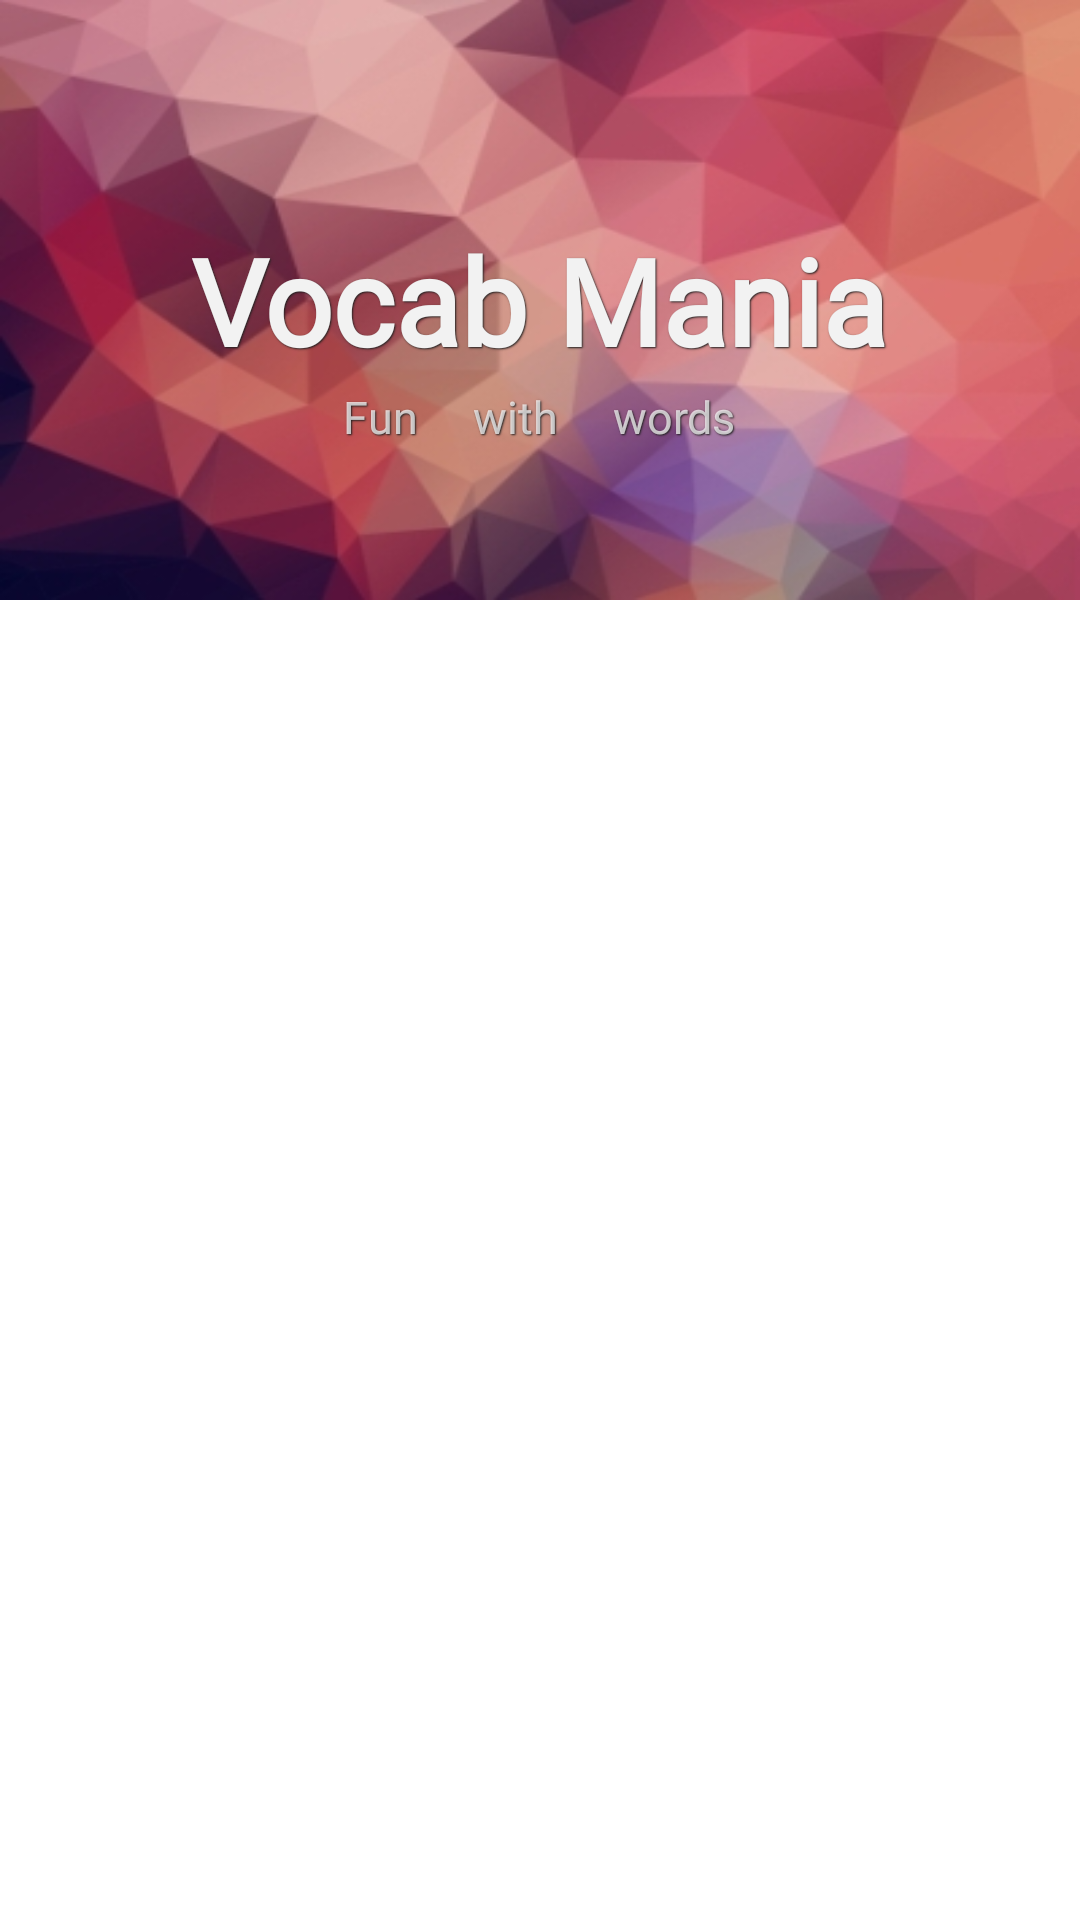

Here is an Android app screen rendered from its layout file. Give the layout XML and the strings, colors and styles it references.
<!-- AndroidManifest.xml: application theme Theme.AppCompat.Light.NoActionBar -->
<!-- res/layout/fragment_navigation_drawer.xml -->
<RelativeLayout xmlns:android="http://schemas.android.com/apk/res/android"
    xmlns:app="http://schemas.android.com/apk/res-auto"
    xmlns:tools="http://schemas.android.com/tools"
    android:layout_width="match_parent"
    android:layout_height="match_parent"
    android:background="#FFFFFF"
    tools:context="com.msarangal.vocabmania.NavigationDrawerFragment">


    <RelativeLayout
        android:id="@+id/containerDrawerImage"
        android:layout_width="match_parent"
        android:layout_height="200dp"
        android:background="@drawable/multi_color">

        <androidx.appcompat.widget.AppCompatTextView
            android:id="@+id/TitleText"
            android:layout_width="wrap_content"
            android:layout_height="wrap_content"
            android:layout_centerHorizontal="true"
            android:layout_centerInParent="true"
            android:layout_marginTop="1dp"
            android:maxLines="5"
            android:padding="2dp"
            android:shadowColor="#212121"
            android:shadowDx="1"
            android:shadowDy="1"
            android:shadowRadius="1"
            android:text="Vocab Mania"
            android:textColor="#F2F2F2"
            android:textSize="40sp"
            android:textStyle="bold"
            android:fontFamily="@font/nunito_bold" />


        <androidx.appcompat.widget.AppCompatTextView
            android:id="@+id/subtext"
            android:layout_width="wrap_content"
            android:layout_height="wrap_content"
            android:layout_below="@+id/TitleText"
            android:layout_centerHorizontal="true"
            android:shadowColor="#212121"
            android:shadowDx="1"
            android:shadowDy="1"
            android:shadowRadius="1"
            android:text="Fun     with     words"
            android:textColor="#BBFFFFFF"
            android:textSize="15sp"
            android:fontFamily="@font/nunito_light" />


    </RelativeLayout>


    <androidx.recyclerview.widget.RecyclerView
        android:id="@+id/drawerList"
        android:layout_width="match_parent"
        android:layout_height="wrap_content"
        android:layout_below="@+id/containerDrawerImage"
        android:scrollbarDefaultDelayBeforeFade="2000"
        android:scrollbarFadeDuration="2000"
        android:scrollbarSize="3dp"
        android:scrollbarStyle="insideOverlay"
        android:scrollbarThumbVertical="@color/colorScrollbar"
        android:scrollbars="vertical">


    </androidx.recyclerview.widget.RecyclerView>


</RelativeLayout>
<!-- resources referenced by this layout -->
<resources>
  <color name="colorScrollbar">#A8A8A8</color>
  <!-- drawable multi_color: jpg bitmap (drawable, 51266 bytes) -->
</resources>
